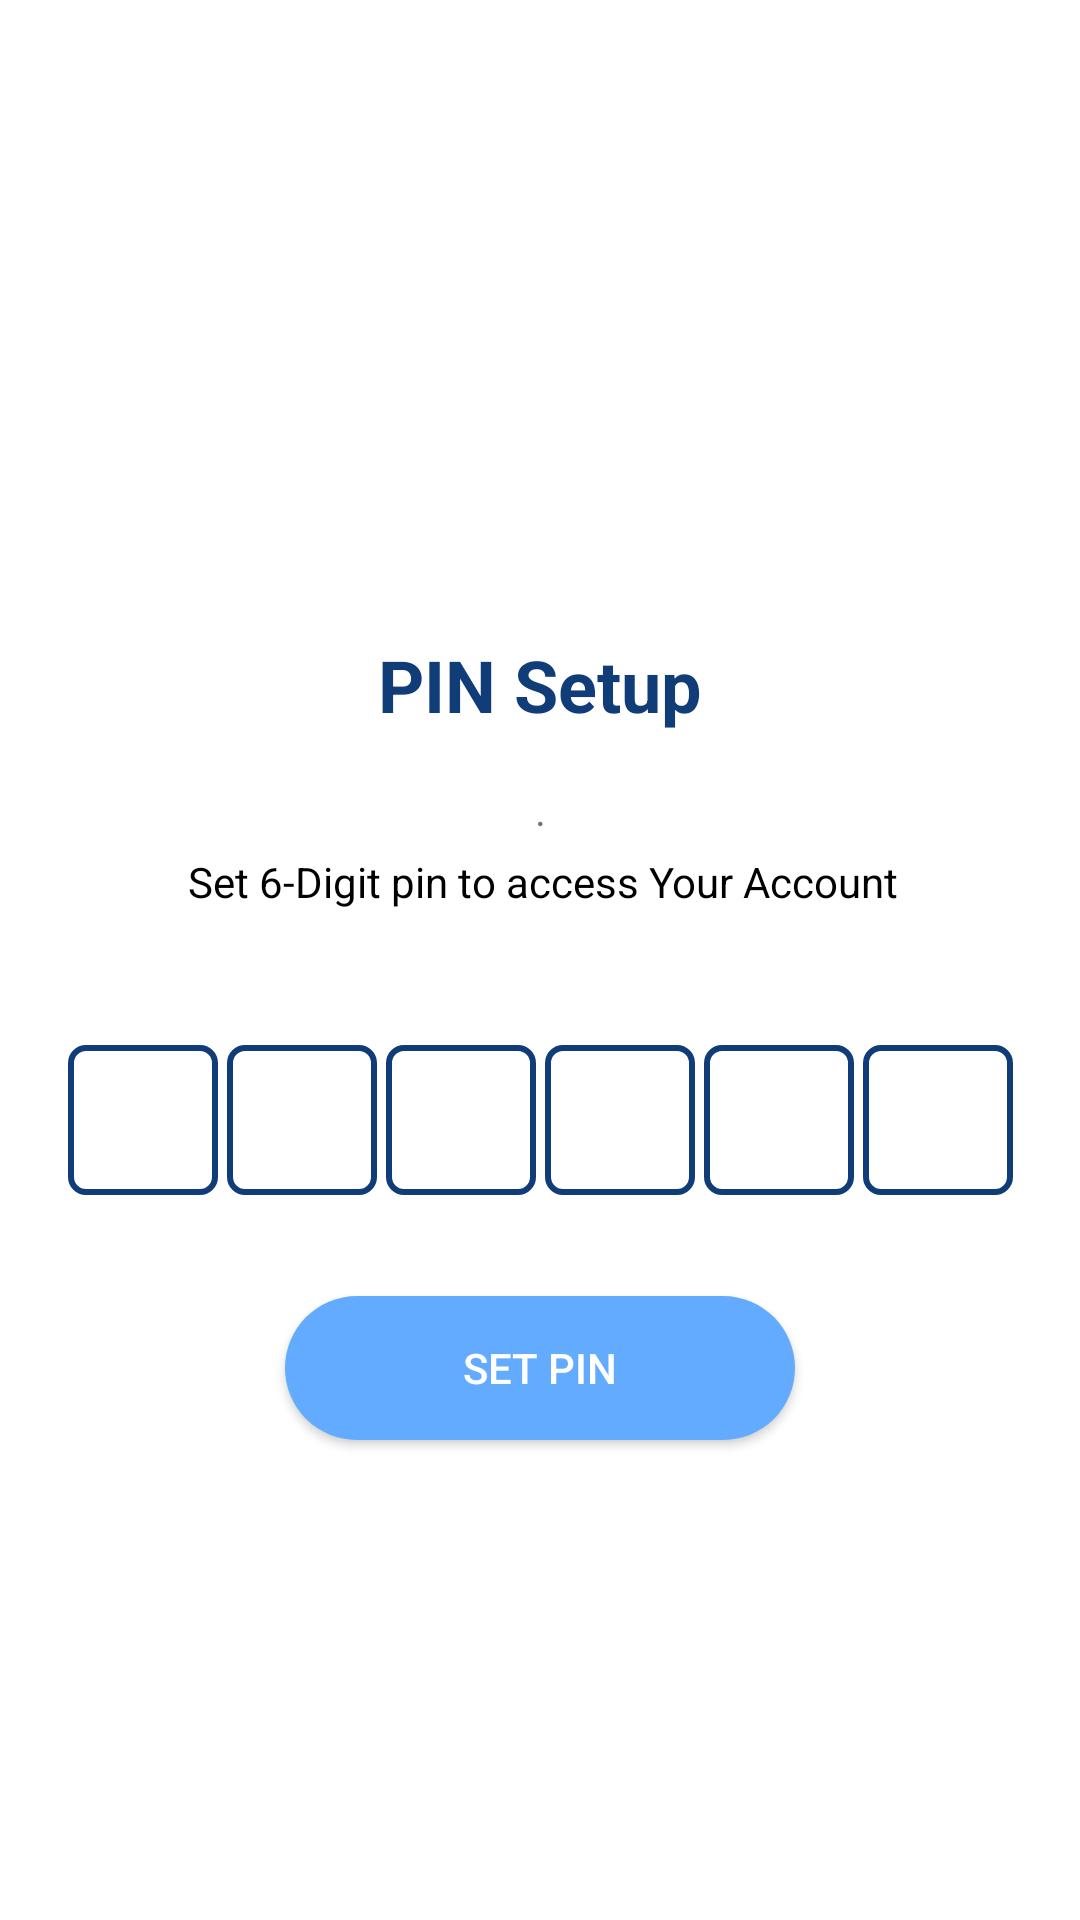

This screen was rendered from an Android layout file. Write that file and the resources it references.
<!-- AndroidManifest.xml: fallback theme Theme.MaterialComponents.DayNight.NoActionBar -->
<!-- res/layout/activity_pin_setup.xml -->
<?xml version="1.0" encoding="utf-8"?>
<LinearLayout xmlns:android="http://schemas.android.com/apk/res/android"
    xmlns:app="http://schemas.android.com/apk/res-auto"
    xmlns:tools="http://schemas.android.com/tools"
    android:layout_width="match_parent"
    android:layout_height="match_parent"
    android:orientation="vertical"
    android:gravity="center"
    android:padding="10dp"
    tools:context=".pinSetup">

    <androidx.constraintlayout.widget.ConstraintLayout
        android:layout_width="match_parent"
        android:layout_height="match_parent">

        <ImageView
            android:id="@+id/imageView2"
            android:layout_width="100dp"
            android:layout_height="100dp"
            android:layout_marginTop="70dp"
            app:layout_constraintEnd_toEndOf="parent"
            app:layout_constraintHorizontal_bias="0.5"
            app:layout_constraintStart_toStartOf="parent"
            app:layout_constraintTop_toTopOf="parent"
            app:srcCompat="@drawable/password" />

        <TextView
            android:id="@+id/textView4"
            android:layout_width="wrap_content"
            android:layout_height="wrap_content"
            android:layout_marginTop="32dp"
            android:text="PIN Setup"
            android:textColor="#103D78"
            android:textSize="24sp"
            android:textStyle="bold"
            app:layout_constraintEnd_toEndOf="parent"
            app:layout_constraintHorizontal_bias="0.5"
            app:layout_constraintStart_toStartOf="parent"
            app:layout_constraintTop_toBottomOf="@+id/imageView2" />

        <TextView
            android:id="@+id/textView5"
            android:layout_width="wrap_content"
            android:layout_height="wrap_content"
            android:layout_marginTop="16dp"
            android:text="."
            app:layout_constraintEnd_toEndOf="@+id/textView4"
            app:layout_constraintStart_toStartOf="@+id/textView4"
            app:layout_constraintTop_toBottomOf="@+id/textView4" />

        <TextView
            android:id="@+id/tvMobile"
            android:layout_width="wrap_content"
            android:layout_height="wrap_content"
            android:layout_marginTop="5dp"
            android:textColor="@color/black"
            android:text="Set 6-Digit pin to access Your Account"
            app:layout_constraintEnd_toEndOf="@+id/textView4"
            app:layout_constraintHorizontal_bias="0.492"
            app:layout_constraintStart_toStartOf="@+id/textView4"
            app:layout_constraintTop_toBottomOf="@+id/textView5" />

        <EditText
            android:id="@+id/etC1"
            android:layout_width="50dp"
            android:layout_height="50dp"
            android:layout_marginTop="45dp"
            android:layout_marginEnd="3dp"
            android:background="@drawable/border"
            android:ems="10"
            android:gravity="center"
            android:inputType="phone"
            android:textSize="20sp"
            android:maxLength="1"
            app:layout_constraintEnd_toStartOf="@+id/etC2"
            app:layout_constraintHorizontal_bias="0.5"
            app:layout_constraintHorizontal_chainStyle="packed"
            app:layout_constraintStart_toStartOf="parent"
            app:layout_constraintTop_toBottomOf="@+id/tvMobile" />

        <EditText
            android:id="@+id/etC2"
            android:layout_width="50dp"
            android:layout_height="50dp"
            android:layout_marginEnd="3dp"
            android:background="@drawable/border"
            android:ems="10"
            android:gravity="center"
            android:inputType="phone"
            android:textSize="20sp"
            android:maxLength="1"
            app:layout_constraintBottom_toBottomOf="@+id/etC1"
            app:layout_constraintEnd_toStartOf="@+id/etC3"
            app:layout_constraintHorizontal_bias="0.5"
            app:layout_constraintStart_toEndOf="@+id/etC1"
            app:layout_constraintTop_toTopOf="@+id/etC1" />

        <EditText
            android:id="@+id/etC3"
            android:layout_width="50dp"
            android:layout_height="50dp"
            android:layout_marginEnd="3dp"
            android:background="@drawable/border"
            android:ems="10"
            android:gravity="center"
            android:inputType="phone"
            android:textSize="20sp"
            android:maxLength="1"
            app:layout_constraintBottom_toBottomOf="@+id/etC1"
            app:layout_constraintEnd_toStartOf="@+id/etC4"
            app:layout_constraintHorizontal_bias="0.5"
            app:layout_constraintStart_toEndOf="@+id/etC2"
            app:layout_constraintTop_toTopOf="@+id/etC1" />

        <EditText
            android:id="@+id/etC4"
            android:layout_width="50dp"
            android:layout_height="50dp"
            android:layout_marginEnd="3dp"
            android:background="@drawable/border"
            android:ems="10"
            android:gravity="center"
            android:inputType="phone"
            android:textSize="20sp"
            android:maxLength="1"
            app:layout_constraintBottom_toBottomOf="@+id/etC1"
            app:layout_constraintEnd_toStartOf="@+id/etC5"
            app:layout_constraintHorizontal_bias="0.5"
            app:layout_constraintStart_toEndOf="@+id/etC3"
            app:layout_constraintTop_toTopOf="@+id/etC1" />

        <EditText
            android:id="@+id/etC5"
            android:layout_width="50dp"
            android:layout_height="50dp"
            android:layout_marginEnd="3dp"
            android:background="@drawable/border"
            android:ems="10"
            android:gravity="center"
            android:inputType="phone"
            android:textSize="20sp"
            android:maxLength="1"
            app:layout_constraintBottom_toBottomOf="@+id/etC1"
            app:layout_constraintEnd_toStartOf="@+id/etC6"
            app:layout_constraintHorizontal_bias="0.5"
            app:layout_constraintStart_toEndOf="@+id/etC4"
            app:layout_constraintTop_toTopOf="@+id/etC1" />

        <EditText
            android:id="@+id/etC6"
            android:layout_width="50dp"
            android:layout_height="50dp"
            android:background="@drawable/border"
            android:ems="10"
            android:gravity="center"
            android:inputType="phone"
            android:textSize="20sp"
            android:maxLength="1"
            app:layout_constraintBottom_toBottomOf="@+id/etC1"
            app:layout_constraintEnd_toEndOf="parent"
            app:layout_constraintHorizontal_bias="0.5"
            app:layout_constraintStart_toEndOf="@+id/etC5"
            app:layout_constraintTop_toTopOf="@+id/etC1"
            app:layout_constraintVertical_bias="0.0" />


        <Button
            android:id="@+id/btnVerify"
            android:layout_width="170dp"
            android:layout_height="wrap_content"
            android:layout_marginBottom="144dp"
            android:background="@drawable/round_btn"
            android:text="set pin"
            android:textColor="@color/white"
            app:layout_constraintBottom_toBottomOf="parent"
            app:layout_constraintEnd_toEndOf="parent"
            app:layout_constraintStart_toStartOf="parent"
            app:layout_constraintTop_toBottomOf="@+id/etC6"
            app:layout_constraintVertical_bias="0.847" />

        <ProgressBar
            android:id="@+id/progressBarVerify"
            style="?android:attr/progressBarStyle"
            android:layout_width="wrap_content"
            android:layout_height="wrap_content"
            android:visibility="gone"
            app:layout_constraintBottom_toBottomOf="@+id/btnVerify"
            app:layout_constraintEnd_toEndOf="@+id/btnVerify"
            app:layout_constraintStart_toStartOf="@+id/btnVerify"
            app:layout_constraintTop_toTopOf="@+id/btnVerify" />
    </androidx.constraintlayout.widget.ConstraintLayout>

</LinearLayout>
<!-- resources referenced by this layout -->
<resources>
  <color name="black">#FF000000</color>
  <color name="white">#FFFFFFFF</color>
  <!-- drawable border (drawable) -->
  <?xml version="1.0" encoding="utf-8"?>
  <shape xmlns:android="http://schemas.android.com/apk/res/android">
  
      <stroke android:color="#103D78"
          android:width="2dp" />
  
      <corners android:radius="5dp" />
  
  </shape>
  <!-- drawable round_btn (drawable) -->
  <?xml version="1.0" encoding="utf-8"?>
  <shape xmlns:android="http://schemas.android.com/apk/res/android">
      <solid android:color="#63ABFF"/>
      <corners
          android:topLeftRadius="50dp"
          android:topRightRadius="50dp"
          android:bottomLeftRadius="50dp"
          android:bottomRightRadius="50dp"
          />
  </shape>
</resources>
